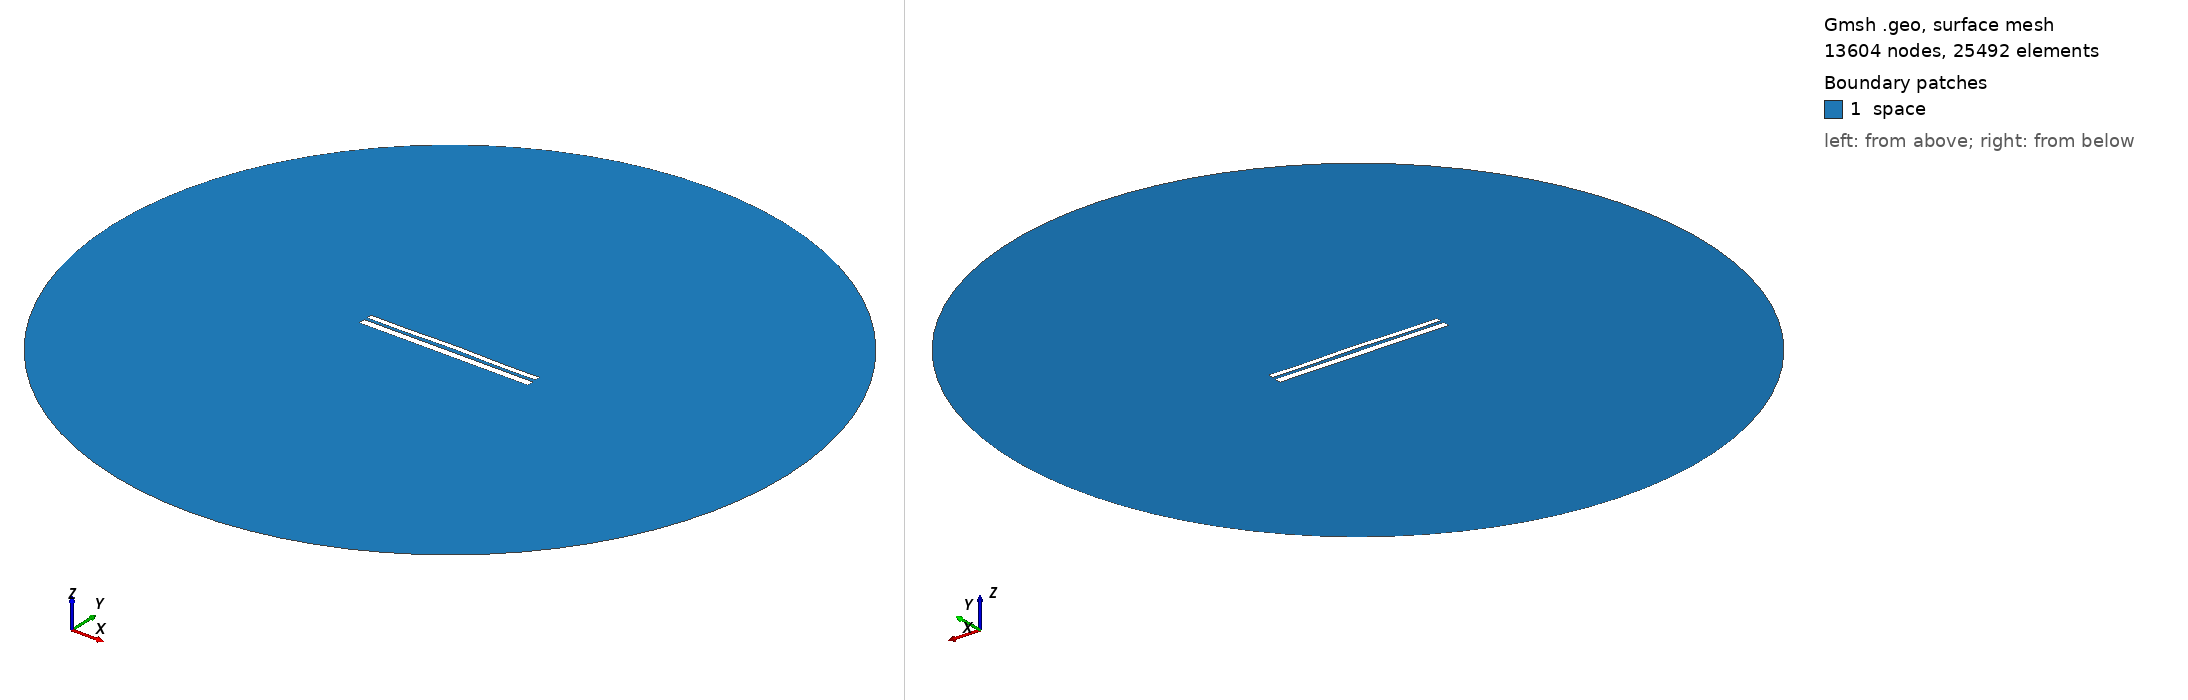

Gmsh geometry script, surface-meshed: 13604 nodes, 25492 surface elements. Boundary patches (legend numbers): 1 space. Left view from above one corner, right view from below the opposite corner. Legend entries are the model's physical surfaces. The drawing asked Gmsh for element sizes between 1% and 20% of the model's largest extent; the script's own settings can give other sizes.

=== 9861.geo (drawn) ===
//---------------------------------------
// Geometry kernel
//---------------------------------------

SetFactory("OpenCASCADE");



//---------------------------------------
// Parameters of the geometry
//---------------------------------------

// Overetch of the upper plate
overetch = 0.375;

// Distance between the plates
distance = 1.5;

// Discretization over the x axis (for the deformation)
nx = 50; 

// Length of the plate
L = 100 - overetch; 

// Number of modes
n = 4; 

// 1st mode coefficient
coeff(1) = 0.07499999999999998;
beta(1) = 0.596864 * 3.1415926535 / L;

// 2nd mode coefficient
coeff(2) = 0.15;
beta(2) = 1.49418 * 3.1415926535 / L;

// 3rd mode coefficient
coeff(3) = 0.0;
beta(3) = 2.50025 * 3.1415926535 / L;

// 4th mode coefficient
coeff(4) = -0.15;
beta(4) = 3.49999 * 3.1415926535 / L;



//---------------------------------------
// Upper plate (deformed rectangle)
//---------------------------------------

// Coordiantes of the upper plate
xmin = -50;
xmax = 50 - overetch;

// Height of the upper plate
yheight = 4 - 2 * overetch;

// Indexes of the points
UpperID[] = {};
LowerID[] = {};
LeftID[] = {};
RightID[] = {};

// Point index
p = 1;

// Horizontal edges
For i In {1:nx}
    x = xmin + (i-1)*(xmax - xmin)/(nx-1);

    y_bottom = distance / 2 + overetch;
    For j In {1:n}
        C = (Cosh(beta(j)*L) + Cos(beta(j)*L)) / (Sinh(beta(j)*L) + Sin(beta(j)*L));
        y_bottom  = y_bottom + coeff(j) * (Cosh(beta(j)*(x+50)) - Cos(beta(j)*(x+50)) - C * (Sinh(beta(j)*(x+50)) - Sin(beta(j)*(x+50))));
    EndFor

    y_top = y_bottom + yheight;

    Point(p) = {x, y_top, 0, 1.0};
    UpperID[i] = p;
    p = p + 1;

    Point(p) = {x, y_bottom, 0, 1.0};
    LowerID[i] = p;
    p = p + 1;
EndFor

// Create point lists
UpperPts[] = {}; LowerPts[] = {};
For i In {1:nx}
  UpperPts[] += {UpperID[i]};
  LowerPts[] += {LowerID[i]};
EndFor

// Build splines
Spline(1) = {UpperPts[]};
Spline(2) = {LowerPts[]};
Line(3) = {LowerPts[nx-1], UpperPts[nx-1]};
Line(4) = {LowerPts[0], UpperPts[0]};

// Build the plane surface
Curve Loop(1) = {2, 3, -1, -4};
Plane Surface(1) = {1};



//---------------------------------------
// Lower plate (rectangle)
//---------------------------------------

// Vertices
Point(1001) = {-50, -1, 0, 1.0};
Point(1002) = { 50, -1, 0, 1.0};
Point(1003) = { 50,  -5, 0, 1.0};
Point(1004) = {-50,  -5, 0, 1.0};

// Edges
Line(5) = {1001, 1002};
Line(6) = {1002, 1003};
Line(7) = {1003, 1004};
Line(8) = {1004, 1001};

// Plane surface
Line Loop(2) = {5, 6, 7, 8};
Plane Surface(2) = {2}; 



//---------------------------------------
// Outer (fictious) boundary
//---------------------------------------

// Points
Point(1005) = {0, 0, 0};       // Center
Point(1006) = {200, 0, 0};     // Start point
Point(1007) = {0, 200, 0};     // 90 degrees
Point(1008) = {-200, 0, 0};    // 180 degrees
Point(1009) = {0, -200, 0};    // 270 degrees

// Circle arcs (each needs start, center, end)
Circle(9) = {1006, 1005, 1007};
Circle(10) = {1007, 1005, 1008};
Circle(11) = {1008, 1005, 1009};
Circle(12) = {1009, 1005, 1006};

// Plane surface for the entire domain
Curve Loop(3) = {9, 10, 11, 12};
Surface(3) = {3};

// Subtract the plates from the whole domain to obtain the actual domain where we want to solve the equations
BooleanDifference{ Surface{3}; Delete; }{ Surface{1}; Surface{2}; Delete; }




//---------------------------------------
// Transfinite Lines/Curves
//---------------------------------------

// Set the number of points on the boundaries
r = 7;

// Plates
Transfinite Curve {1, 2} = 50*r Using Progression 1;
Transfinite Curve {3, 4} = 2*r Using Progression 1;
Transfinite Line {5, 7} = 50*r Using Progression 1;
Transfinite Line {6, 8} = 2*r Using Progression 1;

// Outer boundary
Transfinite Line {9, 10, 11, 12} = 20 Using Progression 1;



//---------------------------------------
// Physical groups
//---------------------------------------                

// Physical curves (boundaries)
Physical Line("force_segment", 10) = {2};
Physical Line("upper_plate", 11) = {1, 3, 4};
Physical Line("lower_plate", 12) = {5, 6, 7, 8};
Physical Line("boundary", 20) = {9, 10, 11, 12};

// Physical Surfaces
Physical Surface("space", 30) = {3};



//---------------------------------------
// 6. Generate the Mesh
//---------------------------------------

// 2D mesh generation
Mesh 2;
